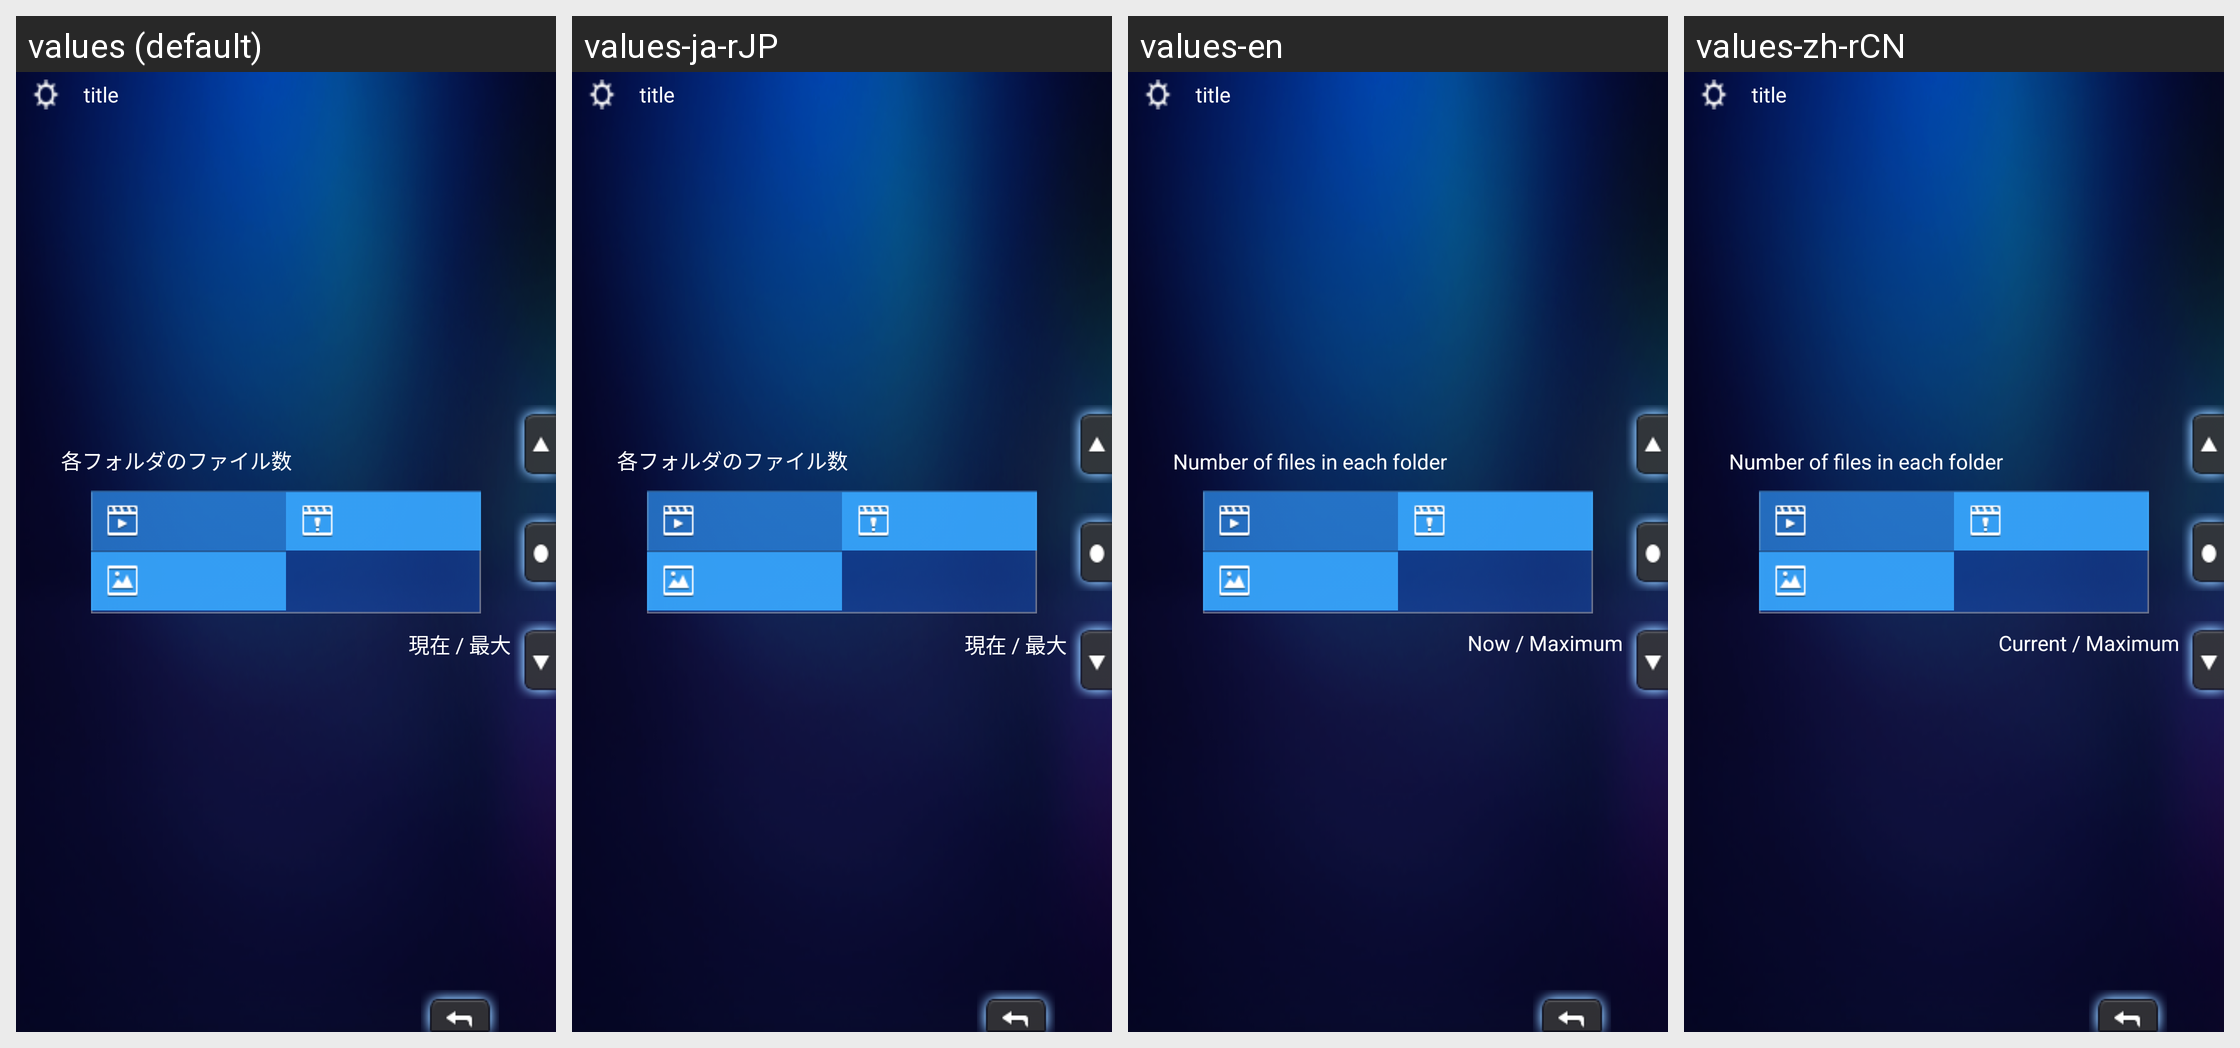

This grid shows one Android layout under several languages. Give, for every string resource on the screen, its name, the default text and each shown locale's text.
Android screen res/layout/activity_sdcard_information.xml rendered under 4 locales, left to right: values (default), values-ja-rJP, values-en, values-zh-rCN. Device: Nexus 5 (rendered at 1080×1920; each locale shown at half size, 540×960, under a caption strip naming it); theme AppThemeNoAnimation.
Other locales in the repository, not shown: values-zh-rTW.
Strings drawn on this screen, with the default value and each locale's value (text and hints the layout hard-codes, and strings that could not be matched under every locale, appear in the picture but are not listed):

sdcard_info_title
  values: 各フォルダのファイル数
  values-ja-rJP: 各フォルダのファイル数
  values-en: Number of files in each folder
  values-zh-rCN: Number of files in each folder

sdcard_info_context_explane
  values: 現在 / 最大
  values-ja-rJP: 現在 / 最大
  values-en: Now / Maximum
  values-zh-rCN: Current / Maximum
